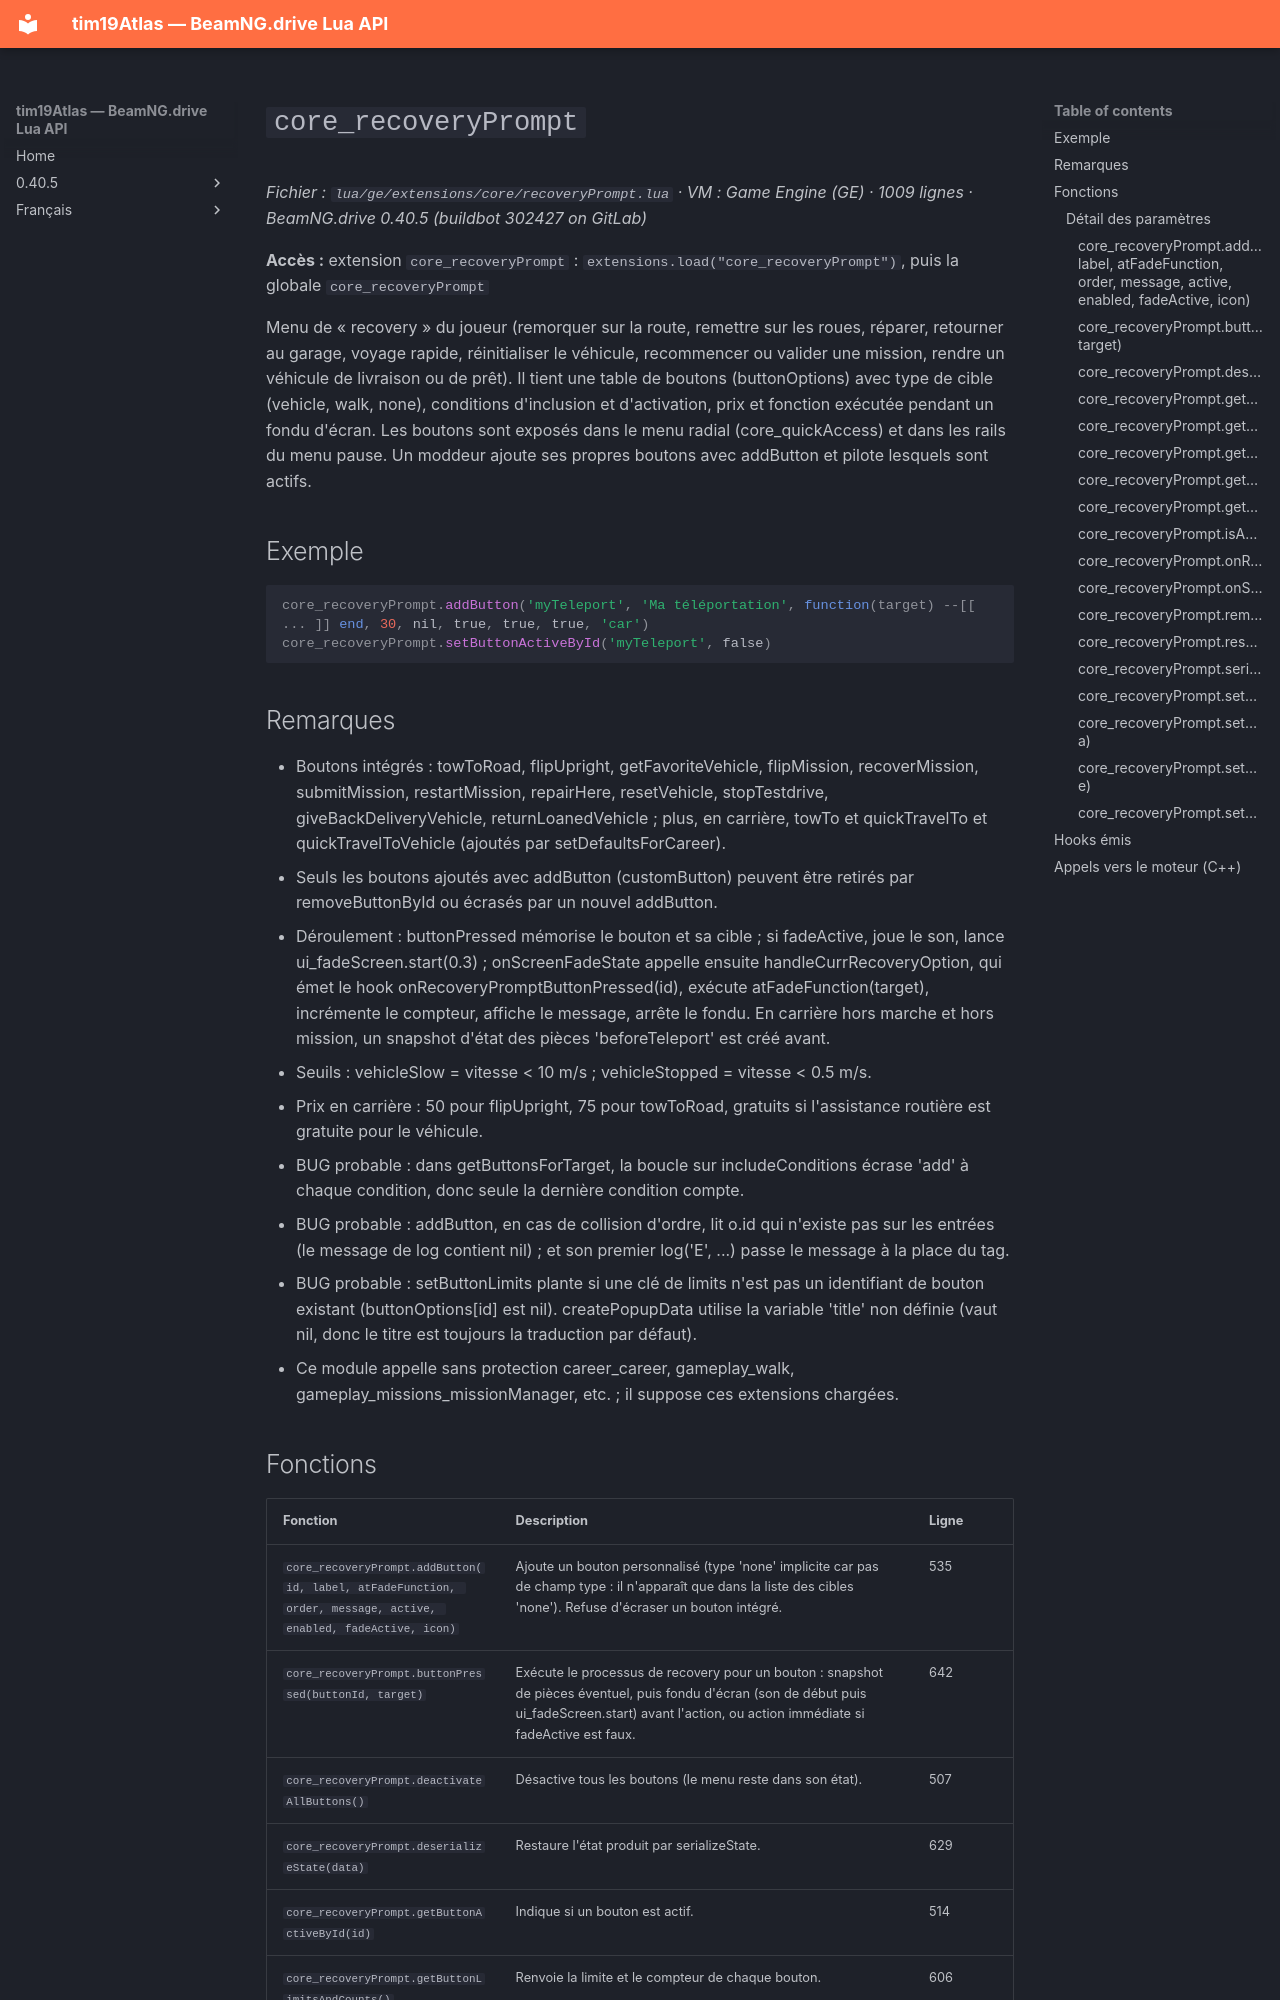

repository: Tim0219800/beamng-lua-atlas · page: fr/0.40.5/ge/extensions/core/recoveryPrompt.html · generator: mkdocs

# `core_recoveryPrompt`

*Fichier : `lua/ge/extensions/core/recoveryPrompt.lua` · VM : Game Engine (GE) · 1009 lignes · BeamNG.drive 0.40.5 (buildbot 302427 on GitLab)*

**Accès :** extension `core_recoveryPrompt` : `extensions.load("core_recoveryPrompt")`, puis la globale `core_recoveryPrompt`

Menu de « recovery » du joueur (remorquer sur la route, remettre sur les roues, réparer, retourner au garage, voyage rapide, réinitialiser le véhicule, recommencer ou valider une mission, rendre un véhicule de livraison ou de prêt). Il tient une table de boutons (buttonOptions) avec type de cible (vehicle, walk, none), conditions d'inclusion et d'activation, prix et fonction exécutée pendant un fondu d'écran. Les boutons sont exposés dans le menu radial (core_quickAccess) et dans les rails du menu pause. Un moddeur ajoute ses propres boutons avec addButton et pilote lesquels sont actifs.

## Exemple

```lua
core_recoveryPrompt.addButton('myTeleport', 'Ma téléportation', function(target) --[[ ... ]] end, 30, nil, true, true, true, 'car')
core_recoveryPrompt.setButtonActiveById('myTeleport', false)
```

## Remarques

- Boutons intégrés : towToRoad, flipUpright, getFavoriteVehicle, flipMission, recoverMission, submitMission, restartMission, repairHere, resetVehicle, stopTestdrive, giveBackDeliveryVehicle, returnLoanedVehicle ; plus, en carrière, towTo<garage> et quickTravelTo<garage> et quickTravelToVehicle (ajoutés par setDefaultsForCareer).
- Seuls les boutons ajoutés avec addButton (customButton) peuvent être retirés par removeButtonById ou écrasés par un nouvel addButton.
- Déroulement : buttonPressed mémorise le bouton et sa cible ; si fadeActive, joue le son, lance ui_fadeScreen.start(0.3) ; onScreenFadeState appelle ensuite handleCurrRecoveryOption, qui émet le hook onRecoveryPromptButtonPressed(id), exécute atFadeFunction(target), incrémente le compteur, affiche le message, arrête le fondu. En carrière hors marche et hors mission, un snapshot d'état des pièces 'beforeTeleport' est créé avant.
- Seuils : vehicleSlow = vitesse < 10 m/s ; vehicleStopped = vitesse < 0.5 m/s.
- Prix en carrière : 50 pour flipUpright, 75 pour towToRoad, gratuits si l'assistance routière est gratuite pour le véhicule.
- BUG probable : dans getButtonsForTarget, la boucle sur includeConditions écrase 'add' à chaque condition, donc seule la dernière condition compte.
- BUG probable : addButton, en cas de collision d'ordre, lit o.id qui n'existe pas sur les entrées (le message de log contient nil) ; et son premier log('E', ...) passe le message à la place du tag.
- BUG probable : setButtonLimits plante si une clé de limits n'est pas un identifiant de bouton existant (buttonOptions[id] est nil). createPopupData utilise la variable 'title' non définie (vaut nil, donc le titre est toujours la traduction par défaut).
- Ce module appelle sans protection career_career, gameplay_walk, gameplay_missions_missionManager, etc. ; il suppose ces extensions chargées.
